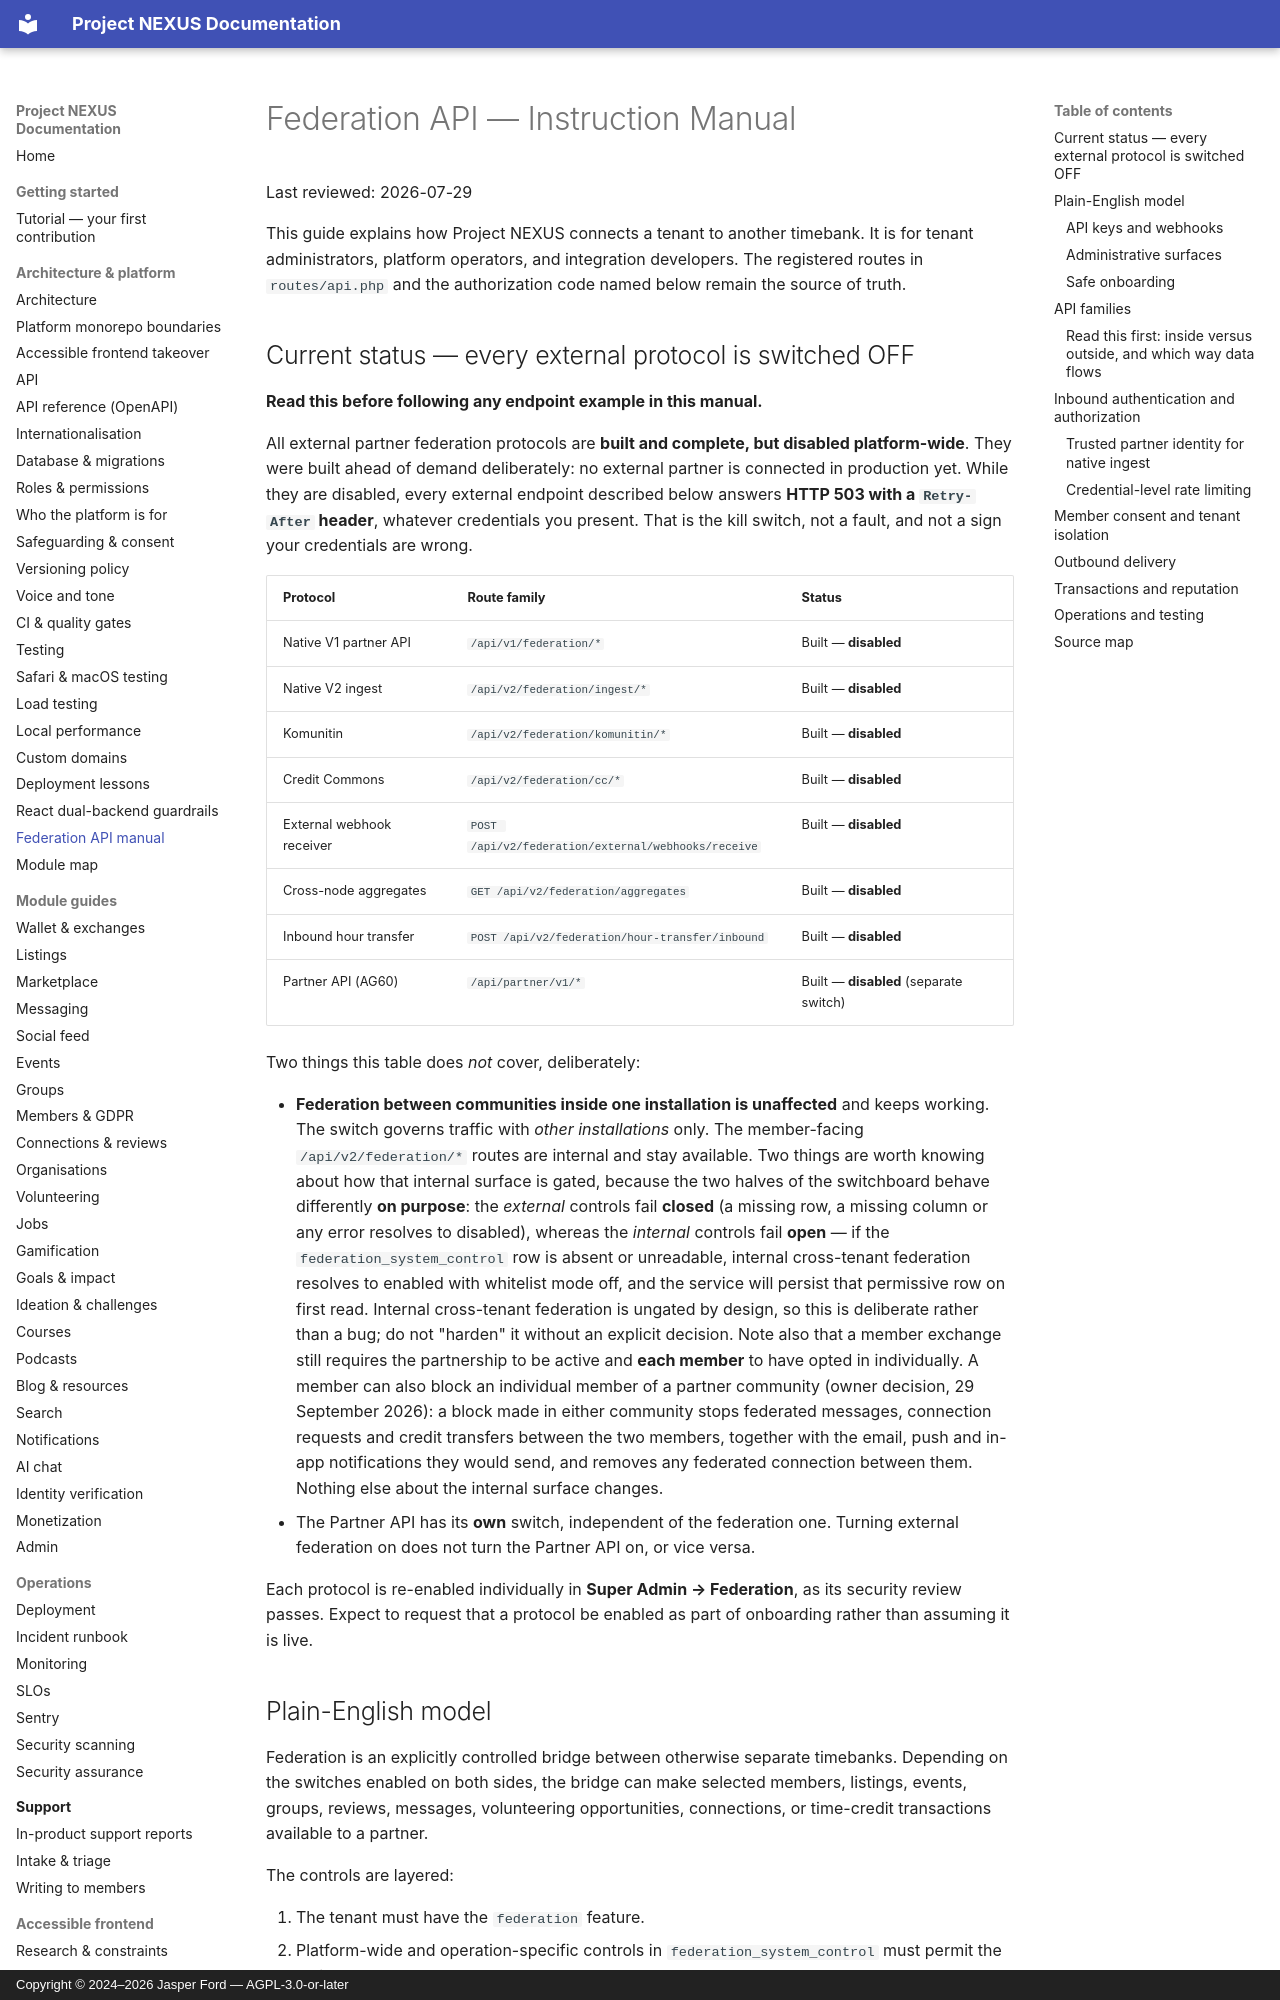

repository: jasperfordesq-ai/Project-NEXUS · page: FEDERATION_API_MANUAL/index.html · generator: mkdocs · copyright: Copyright © 2024–2026 Jasper Ford — AGPL-3.0-or-later

# Federation API — Instruction Manual

Last reviewed: 2026-07-29

This guide explains how Project NEXUS connects a tenant to another timebank. It
is for tenant administrators, platform operators, and integration developers.
The registered routes in `routes/api.php` and the authorization code named
below remain the source of truth.

## Current status — every external protocol is switched OFF

**Read this before following any endpoint example in this manual.**

All external partner federation protocols are **built and complete, but disabled
platform-wide**. They were built ahead of demand deliberately: no external
partner is connected in production yet. While they are disabled, every external
endpoint described below answers **HTTP 503 with a `Retry-After` header**, whatever
credentials you present. That is the kill switch, not a fault, and not a sign your
credentials are wrong.

| Protocol | Route family | Status |
| --- | --- | --- |
| Native V1 partner API | `/api/v1/federation/*` | Built — **disabled** |
| Native V2 ingest | `/api/v2/federation/ingest/*` | Built — **disabled** |
| Komunitin | `/api/v2/federation/komunitin/*` | Built — **disabled** |
| Credit Commons | `/api/v2/federation/cc/*` | Built — **disabled** |
| External webhook receiver | `POST /api/v2/federation/external/webhooks/receive` | Built — **disabled** |
| Cross-node aggregates | `GET /api/v2/federation/aggregates` | Built — **disabled** |
| Inbound hour transfer | `POST /api/v2/federation/hour-transfer/inbound` | Built — **disabled** |
| Partner API (AG60) | `/api/partner/v1/*` | Built — **disabled** (separate switch) |

Two things this table does *not* cover, deliberately:

- **Federation between communities inside one installation is unaffected** and
  keeps working. The switch governs traffic with *other installations* only. The
  member-facing `/api/v2/federation/*` routes are internal and stay available.
  Two things are worth knowing about how that internal surface is gated, because
  the two halves of the switchboard behave differently **on purpose**:
  the *external* controls fail **closed** (a missing row, a missing column or any
  error resolves to disabled), whereas the *internal* controls fail **open** — if
  the `federation_system_control` row is absent or unreadable, internal
  cross-tenant federation resolves to enabled with whitelist mode off, and the
  service will persist that permissive row on first read. Internal cross-tenant
  federation is ungated by design, so this is deliberate rather than a bug; do not
  "harden" it without an explicit decision. Note also that a member exchange still
  requires the partnership to be active and **each member** to have opted in
  individually. A member can also block an individual member of a partner
  community (owner decision, 29 September 2026): a block made in either
  community stops federated messages, connection requests and credit transfers
  between the two members, together with the email, push and in-app
  notifications they would send, and removes any federated connection between
  them. Nothing else about the internal surface changes.
- The Partner API has its **own** switch, independent of the federation one.
  Turning external federation on does not turn the Partner API on, or vice versa.

Each protocol is re-enabled individually in **Super Admin → Federation**, as its
security review passes. Expect to request that a protocol be enabled as part of
onboarding rather than assuming it is live.
